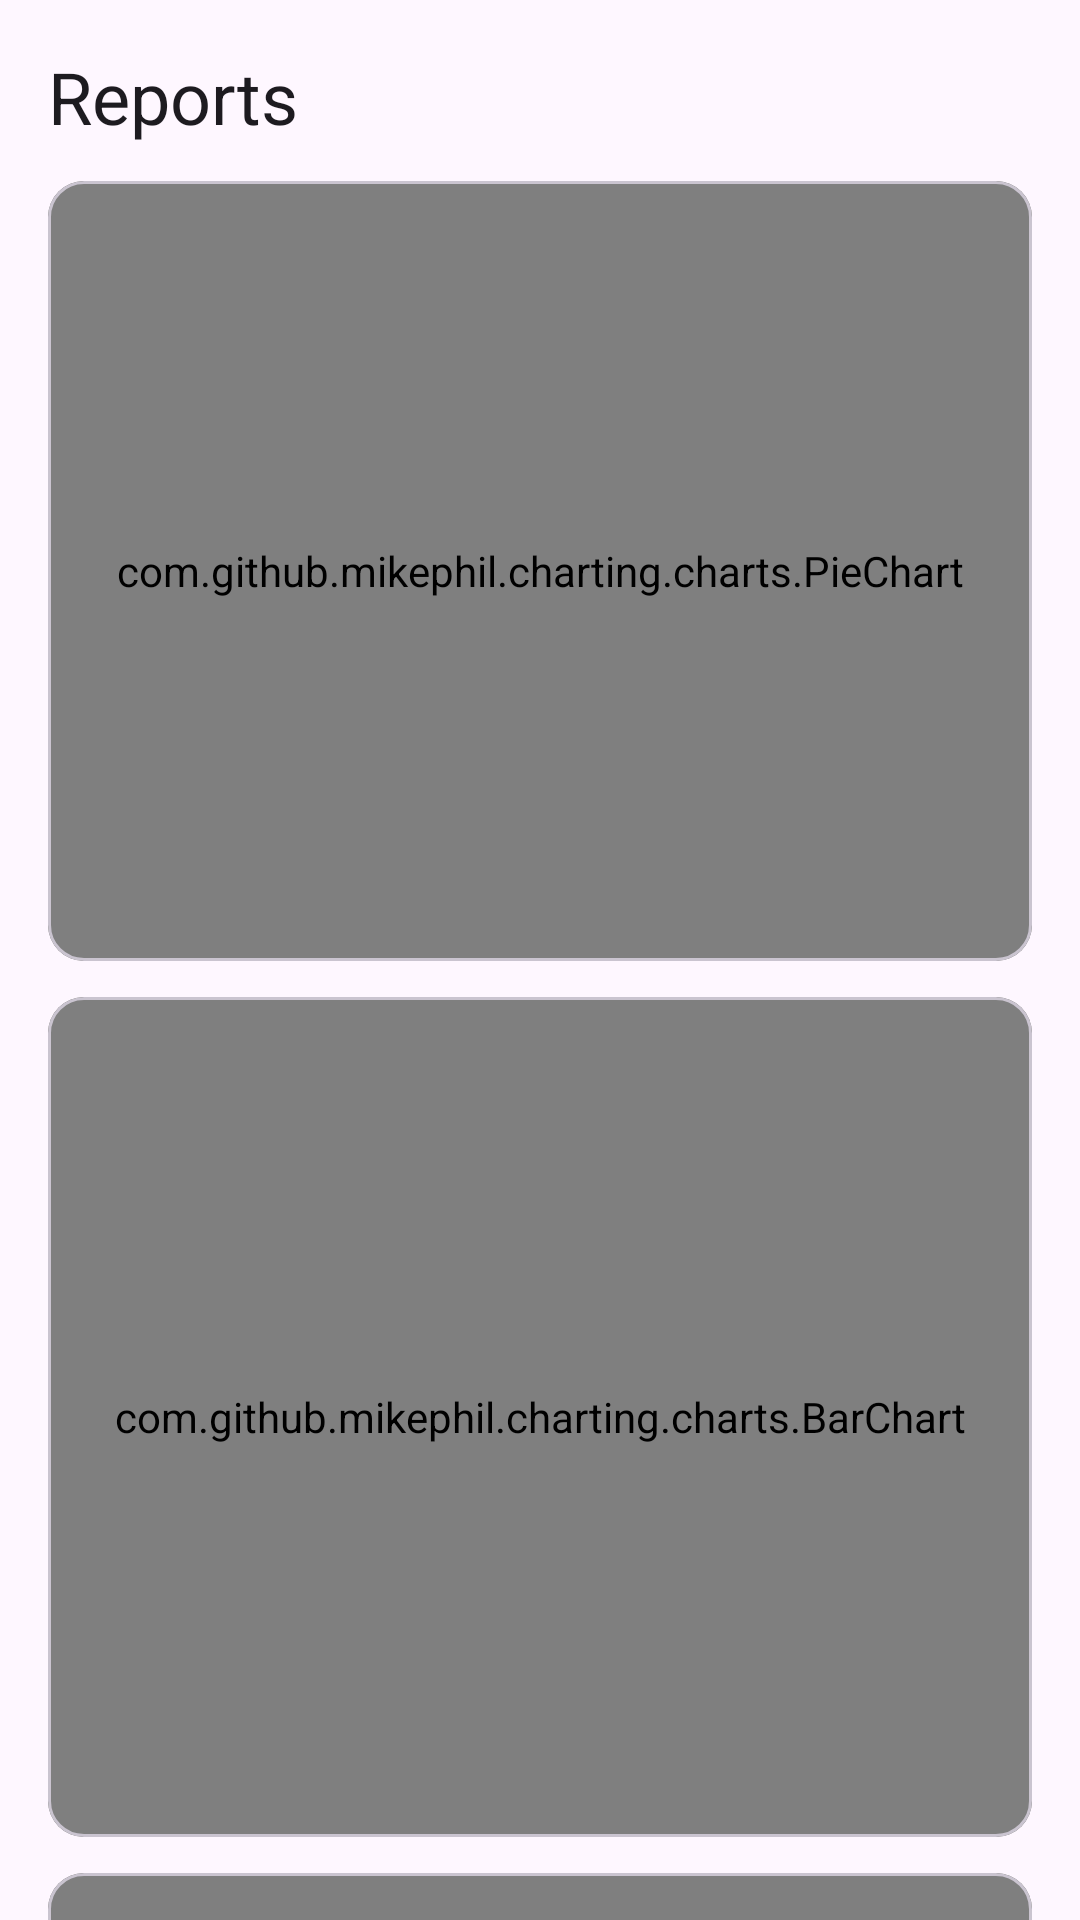

Here is an Android app screen rendered from its layout file. Give the layout XML and the strings, colors and styles it references.
<!-- AndroidManifest.xml: application theme Theme.QRBasedSmartInventoryApp -->
<!-- res/layout/fragment_history.xml -->
<?xml version="1.0" encoding="utf-8"?>
<androidx.core.widget.NestedScrollView
    xmlns:android="http://schemas.android.com/apk/res/android"
    android:layout_width="match_parent"
    android:layout_height="match_parent"
    android:clipToPadding="false">

    <LinearLayout
        android:layout_width="match_parent"
        android:layout_height="wrap_content"
        android:orientation="vertical"
        android:padding="16dp">

        <TextView
            android:layout_width="wrap_content"
            android:layout_height="wrap_content"
            android:text="Reports"
            android:textAppearance="?attr/textAppearanceHeadlineSmall" />

        <com.google.android.material.card.MaterialCardView
            android:layout_width="match_parent"
            android:layout_height="wrap_content"
            android:layout_marginTop="12dp">
            <com.github.mikephil.charting.charts.PieChart
                android:id="@+id/pie_chart"
                android:layout_width="match_parent"
                android:layout_height="260dp"
                android:padding="8dp" />
        </com.google.android.material.card.MaterialCardView>

        <com.google.android.material.card.MaterialCardView
            android:layout_width="match_parent"
            android:layout_height="wrap_content"
            android:layout_marginTop="12dp">
            <com.github.mikephil.charting.charts.BarChart
                android:id="@+id/bar_chart"
                android:layout_width="match_parent"
                android:layout_height="280dp"
                android:padding="8dp" />
        </com.google.android.material.card.MaterialCardView>

        <com.google.android.material.card.MaterialCardView
            android:layout_width="match_parent"
            android:layout_height="wrap_content"
            android:layout_marginTop="12dp">
            <com.github.mikephil.charting.charts.LineChart
                android:id="@+id/line_chart"
                android:layout_width="match_parent"
                android:layout_height="260dp"
                android:padding="8dp" />
        </com.google.android.material.card.MaterialCardView>

        <TextView
            android:layout_width="wrap_content"
            android:layout_height="wrap_content"
            android:layout_marginTop="24dp"
            android:text="Export and alerts"
            android:textAppearance="?attr/textAppearanceTitleMedium" />

        <com.google.android.material.button.MaterialButton
            android:id="@+id/btn_export_inventory"
            style="@style/Widget.Material3.Button.TonalButton"
            android:layout_width="match_parent"
            android:layout_height="wrap_content"
            android:layout_marginTop="8dp"
            android:text="Export inventory (CSV)" />

        <com.google.android.material.button.MaterialButton
            android:id="@+id/btn_export_low"
            style="@style/Widget.Material3.Button.TonalButton"
            android:layout_width="match_parent"
            android:layout_height="wrap_content"
            android:layout_marginTop="8dp"
            android:text="Export low-stock report (CSV)" />

        <com.google.android.material.button.MaterialButton
            android:id="@+id/btn_import"
            style="@style/Widget.Material3.Button.TonalButton"
            android:layout_width="match_parent"
            android:layout_height="wrap_content"
            android:layout_marginTop="8dp"
            android:text="Import inventory (CSV)" />

        <com.google.android.material.button.MaterialButton
            android:id="@+id/btn_refresh_alerts"
            style="@style/Widget.Material3.Button.OutlinedButton"
            android:layout_width="match_parent"
            android:layout_height="wrap_content"
            android:layout_marginTop="8dp"
            android:text="Check low stock and expiry now" />

        <TextView
            android:layout_width="wrap_content"
            android:layout_height="wrap_content"
            android:layout_marginTop="24dp"
            android:text="Order history"
            android:textAppearance="?attr/textAppearanceTitleMedium" />

        <androidx.recyclerview.widget.RecyclerView
            android:id="@+id/rv_orders"
            android:layout_width="match_parent"
            android:layout_height="wrap_content"
            android:layout_marginTop="8dp" />

        <TextView
            android:id="@+id/tv_no_orders"
            android:layout_width="wrap_content"
            android:layout_height="wrap_content"
            android:layout_marginTop="8dp"
            android:text="No orders yet"
            android:visibility="gone" />
    </LinearLayout>
</androidx.core.widget.NestedScrollView>
<!-- resources referenced by this layout -->
<resources>
  <style name="Theme.QRBasedSmartInventoryApp" parent="Base.Theme.QRBasedSmartInventoryApp" />
  <style name="Base.Theme.QRBasedSmartInventoryApp" parent="Theme.Material3.DayNight.NoActionBar">
          <item name="colorPrimary">@color/brand_green</item>
          <item name="colorOnPrimary">@color/white</item>
          <item name="colorSecondary">@color/brand_orange</item>
          <item name="colorOnSecondary">@color/white</item>
          
          
      </style>
  <color name="brand_green">#2E7D32</color>
  <color name="white">#FFFFFFFF</color>
  <color name="brand_orange">#EF6C00</color>
</resources>
